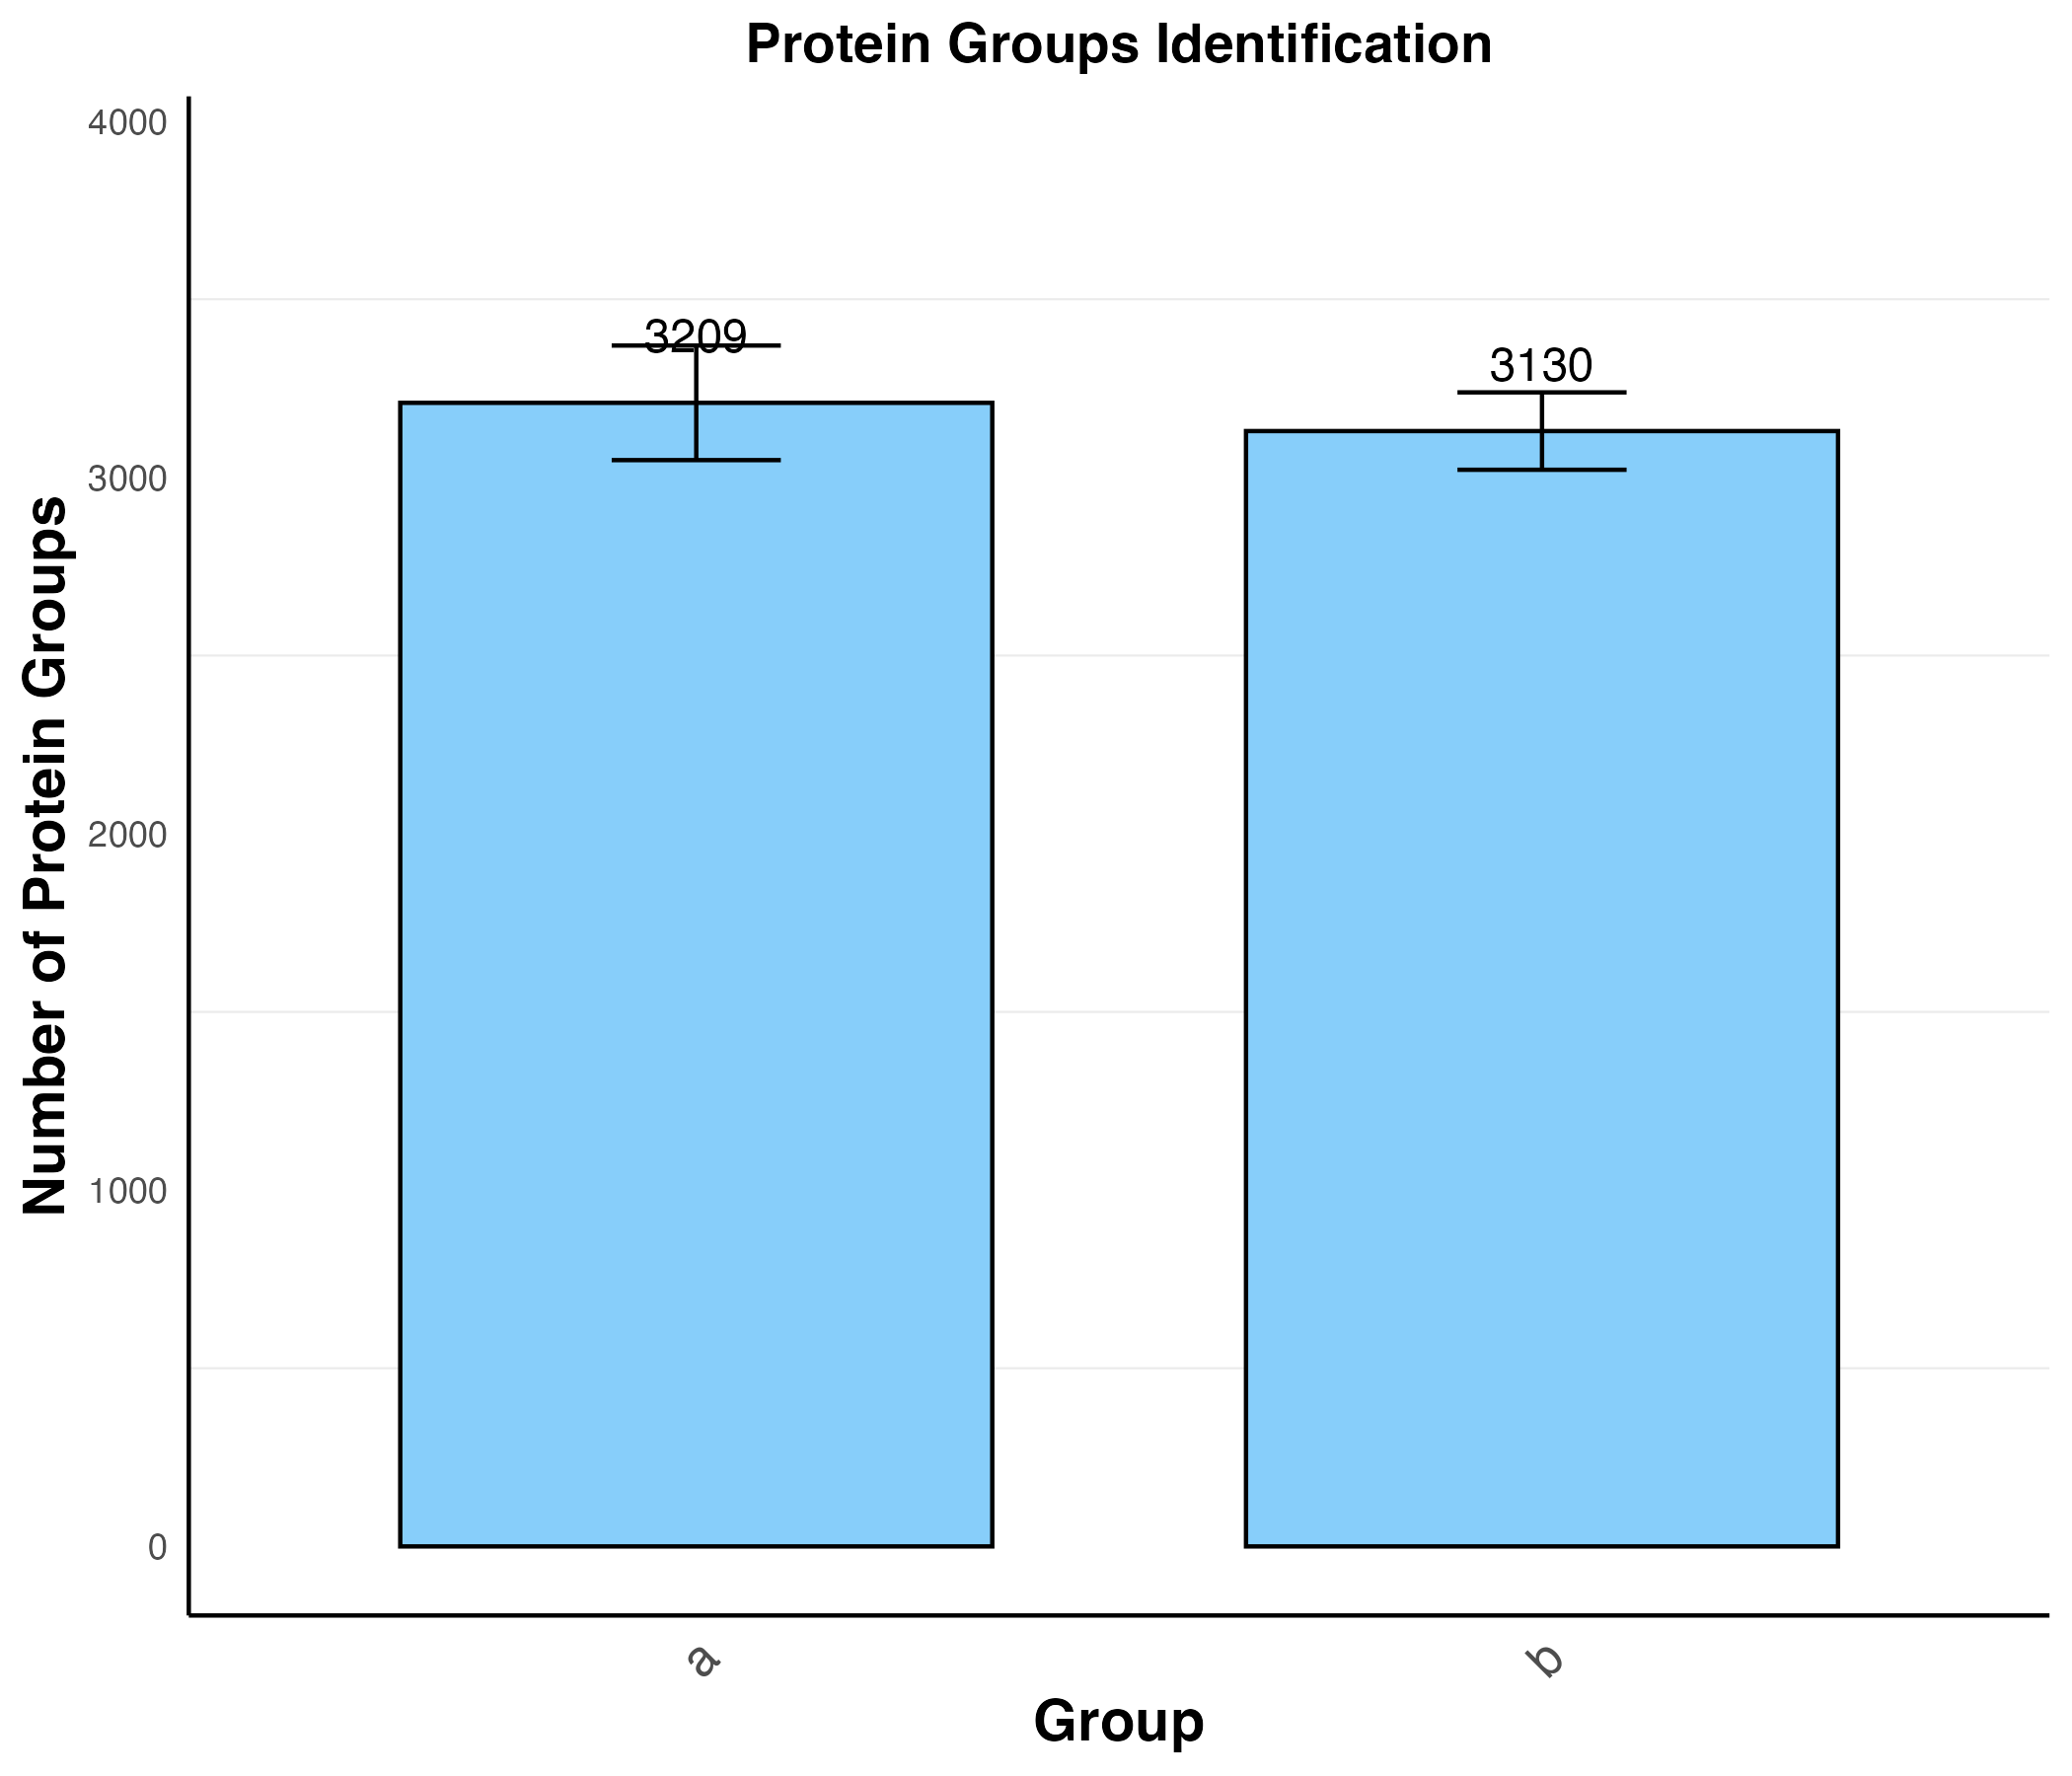

Data behind this chart, as committed beside it:
group, mean_val, sd_val
a, 3209, 160.8
b, 3130, 108.6
